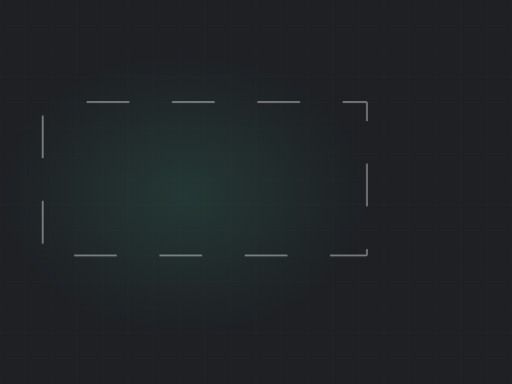
t = 0.00 s
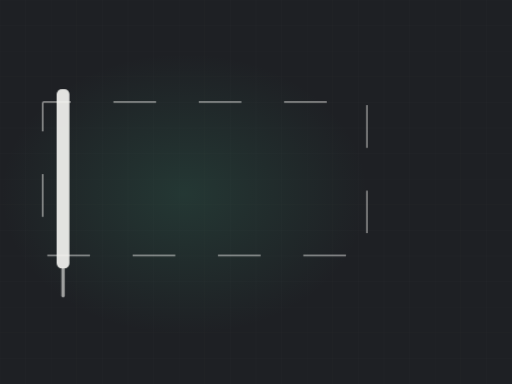
t = 1.74 s
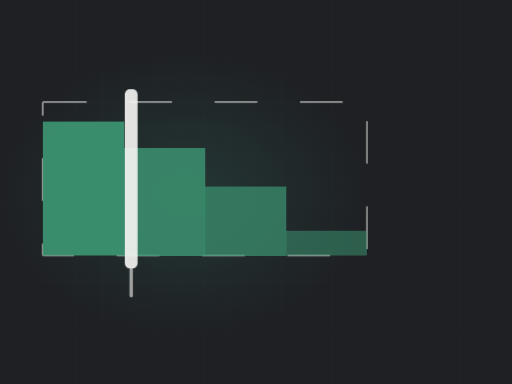
t = 3.31 s
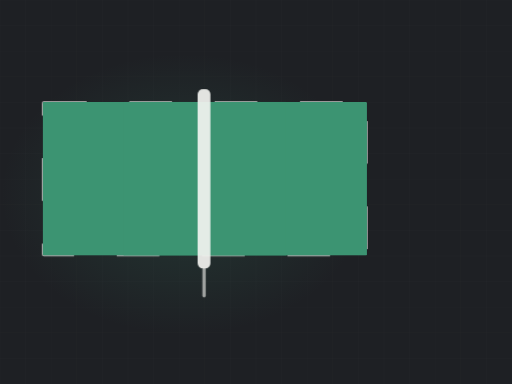
t = 4.51 s
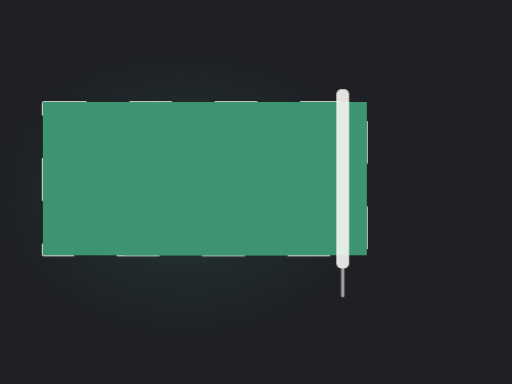
t = 7.15 s
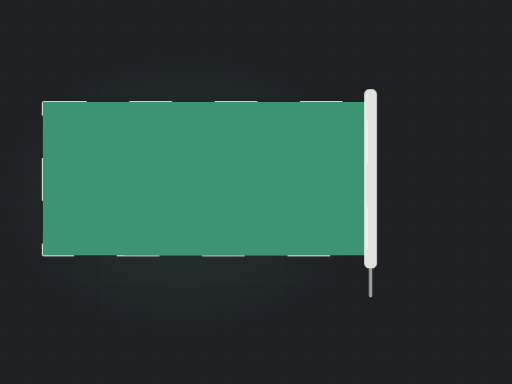
t = 8.47 s

The animated SVG that drew these frames (rendered in a browser with its animation timeline set to each time). Animation: 3 CSS @keyframes rules; frames cover the first 8.47 s, repeats indefinitely.

<svg xmlns="http://www.w3.org/2000/svg" viewBox="0 0 1200 900" width="1200" height="900" role="img" aria-label="Wall being rolled with fresh paint"><defs><radialGradient id="glow"><stop offset="0%" stop-color="#3c9472" stop-opacity=".20"/><stop offset="100%" stop-color="#3c9472" stop-opacity="0"/></radialGradient></defs><style>.dw2{stroke-dasharray:100;stroke-dashoffset:100;animation:dw 12.59s ease-in-out infinite}@keyframes dw{0%{stroke-dashoffset:100}24%{stroke-dashoffset:0}84%{stroke-dashoffset:0;opacity:1}95%{stroke-dashoffset:0;opacity:0}100%{stroke-dashoffset:100;opacity:0}}.lane{transform-origin:bottom center;animation:ln 12.59s ease-in-out infinite;opacity:0}@keyframes ln{0%,10%{opacity:0;transform:scaleY(0)}30%{opacity:1;transform:scaleY(1)}84%{opacity:1}95%,100%{opacity:0}}.roller{animation:rl 12.59s ease-in-out infinite;opacity:0}@keyframes rl{0%{transform:translateX(0);opacity:0}8%{opacity:1}72%{transform:translateX(786px);opacity:1}82%,100%{opacity:0}}@media (prefers-reduced-motion: reduce){*{animation:none!important}.dw{stroke-dashoffset:0!important}[class]{opacity:1!important}}</style><rect width="1200" height="900" fill="#1e2024"/><line x1="0" y1="0" x2="0" y2="900" stroke="#f4f3f0" stroke-width="1" opacity=".028"/><line x1="60" y1="0" x2="60" y2="900" stroke="#f4f3f0" stroke-width="1" opacity=".028"/><line x1="120" y1="0" x2="120" y2="900" stroke="#f4f3f0" stroke-width="1" opacity=".028"/><line x1="180" y1="0" x2="180" y2="900" stroke="#f4f3f0" stroke-width="1" opacity=".028"/><line x1="240" y1="0" x2="240" y2="900" stroke="#f4f3f0" stroke-width="1" opacity=".028"/><line x1="300" y1="0" x2="300" y2="900" stroke="#f4f3f0" stroke-width="1" opacity=".028"/><line x1="360" y1="0" x2="360" y2="900" stroke="#f4f3f0" stroke-width="1" opacity=".028"/><line x1="420" y1="0" x2="420" y2="900" stroke="#f4f3f0" stroke-width="1" opacity=".028"/><line x1="480" y1="0" x2="480" y2="900" stroke="#f4f3f0" stroke-width="1" opacity=".028"/><line x1="540" y1="0" x2="540" y2="900" stroke="#f4f3f0" stroke-width="1" opacity=".028"/><line x1="600" y1="0" x2="600" y2="900" stroke="#f4f3f0" stroke-width="1" opacity=".028"/><line x1="660" y1="0" x2="660" y2="900" stroke="#f4f3f0" stroke-width="1" opacity=".028"/><line x1="720" y1="0" x2="720" y2="900" stroke="#f4f3f0" stroke-width="1" opacity=".028"/><line x1="780" y1="0" x2="780" y2="900" stroke="#f4f3f0" stroke-width="1" opacity=".028"/><line x1="840" y1="0" x2="840" y2="900" stroke="#f4f3f0" stroke-width="1" opacity=".028"/><line x1="900" y1="0" x2="900" y2="900" stroke="#f4f3f0" stroke-width="1" opacity=".028"/><line x1="960" y1="0" x2="960" y2="900" stroke="#f4f3f0" stroke-width="1" opacity=".028"/><line x1="1020" y1="0" x2="1020" y2="900" stroke="#f4f3f0" stroke-width="1" opacity=".028"/><line x1="1080" y1="0" x2="1080" y2="900" stroke="#f4f3f0" stroke-width="1" opacity=".028"/><line x1="1140" y1="0" x2="1140" y2="900" stroke="#f4f3f0" stroke-width="1" opacity=".028"/><line x1="1200" y1="0" x2="1200" y2="900" stroke="#f4f3f0" stroke-width="1" opacity=".028"/><line x1="0" y1="0" x2="1200" y2="0" stroke="#f4f3f0" stroke-width="1" opacity=".028"/><line x1="0" y1="60" x2="1200" y2="60" stroke="#f4f3f0" stroke-width="1" opacity=".028"/><line x1="0" y1="120" x2="1200" y2="120" stroke="#f4f3f0" stroke-width="1" opacity=".028"/><line x1="0" y1="180" x2="1200" y2="180" stroke="#f4f3f0" stroke-width="1" opacity=".028"/><line x1="0" y1="240" x2="1200" y2="240" stroke="#f4f3f0" stroke-width="1" opacity=".028"/><line x1="0" y1="300" x2="1200" y2="300" stroke="#f4f3f0" stroke-width="1" opacity=".028"/><line x1="0" y1="360" x2="1200" y2="360" stroke="#f4f3f0" stroke-width="1" opacity=".028"/><line x1="0" y1="420" x2="1200" y2="420" stroke="#f4f3f0" stroke-width="1" opacity=".028"/><line x1="0" y1="480" x2="1200" y2="480" stroke="#f4f3f0" stroke-width="1" opacity=".028"/><line x1="0" y1="540" x2="1200" y2="540" stroke="#f4f3f0" stroke-width="1" opacity=".028"/><line x1="0" y1="600" x2="1200" y2="600" stroke="#f4f3f0" stroke-width="1" opacity=".028"/><line x1="0" y1="660" x2="1200" y2="660" stroke="#f4f3f0" stroke-width="1" opacity=".028"/><line x1="0" y1="720" x2="1200" y2="720" stroke="#f4f3f0" stroke-width="1" opacity=".028"/><line x1="0" y1="780" x2="1200" y2="780" stroke="#f4f3f0" stroke-width="1" opacity=".028"/><line x1="0" y1="840" x2="1200" y2="840" stroke="#f4f3f0" stroke-width="1" opacity=".028"/><line x1="0" y1="900" x2="1200" y2="900" stroke="#f4f3f0" stroke-width="1" opacity=".028"/><ellipse cx="432" cy="455" rx="430" ry="330" fill="url(#glow)"/><rect class="dw2" x="100" y="239" width="760" height="360" fill="none" stroke="#f4f3f0" stroke-width="4" opacity=".45" rx="3"/><clipPath id="wall"><rect x="100" y="239" width="760" height="360" rx="3"/></clipPath><g clip-path="url(#wall)"><rect class="lane" x="100.0" y="239" width="191.0" height="360" fill="#3c9472" opacity="0.30" style="animation-delay:0.00s"/><rect class="lane" x="290.0" y="239" width="191.0" height="360" fill="#3c9472" opacity="0.37" style="animation-delay:0.24s"/><rect class="lane" x="480.0" y="239" width="191.0" height="360" fill="#3c9472" opacity="0.44" style="animation-delay:0.49s"/><rect class="lane" x="670.0" y="239" width="191.0" height="360" fill="#3c9472" opacity="0.30" style="animation-delay:0.73s"/></g><g class="roller"><rect x="74" y="209" width="30" height="420" rx="12" fill="#f4f3f0" opacity=".92"/><rect x="85" y="627" width="8" height="70" rx="4" fill="#f4f3f0" opacity=".6"/></g></svg>
